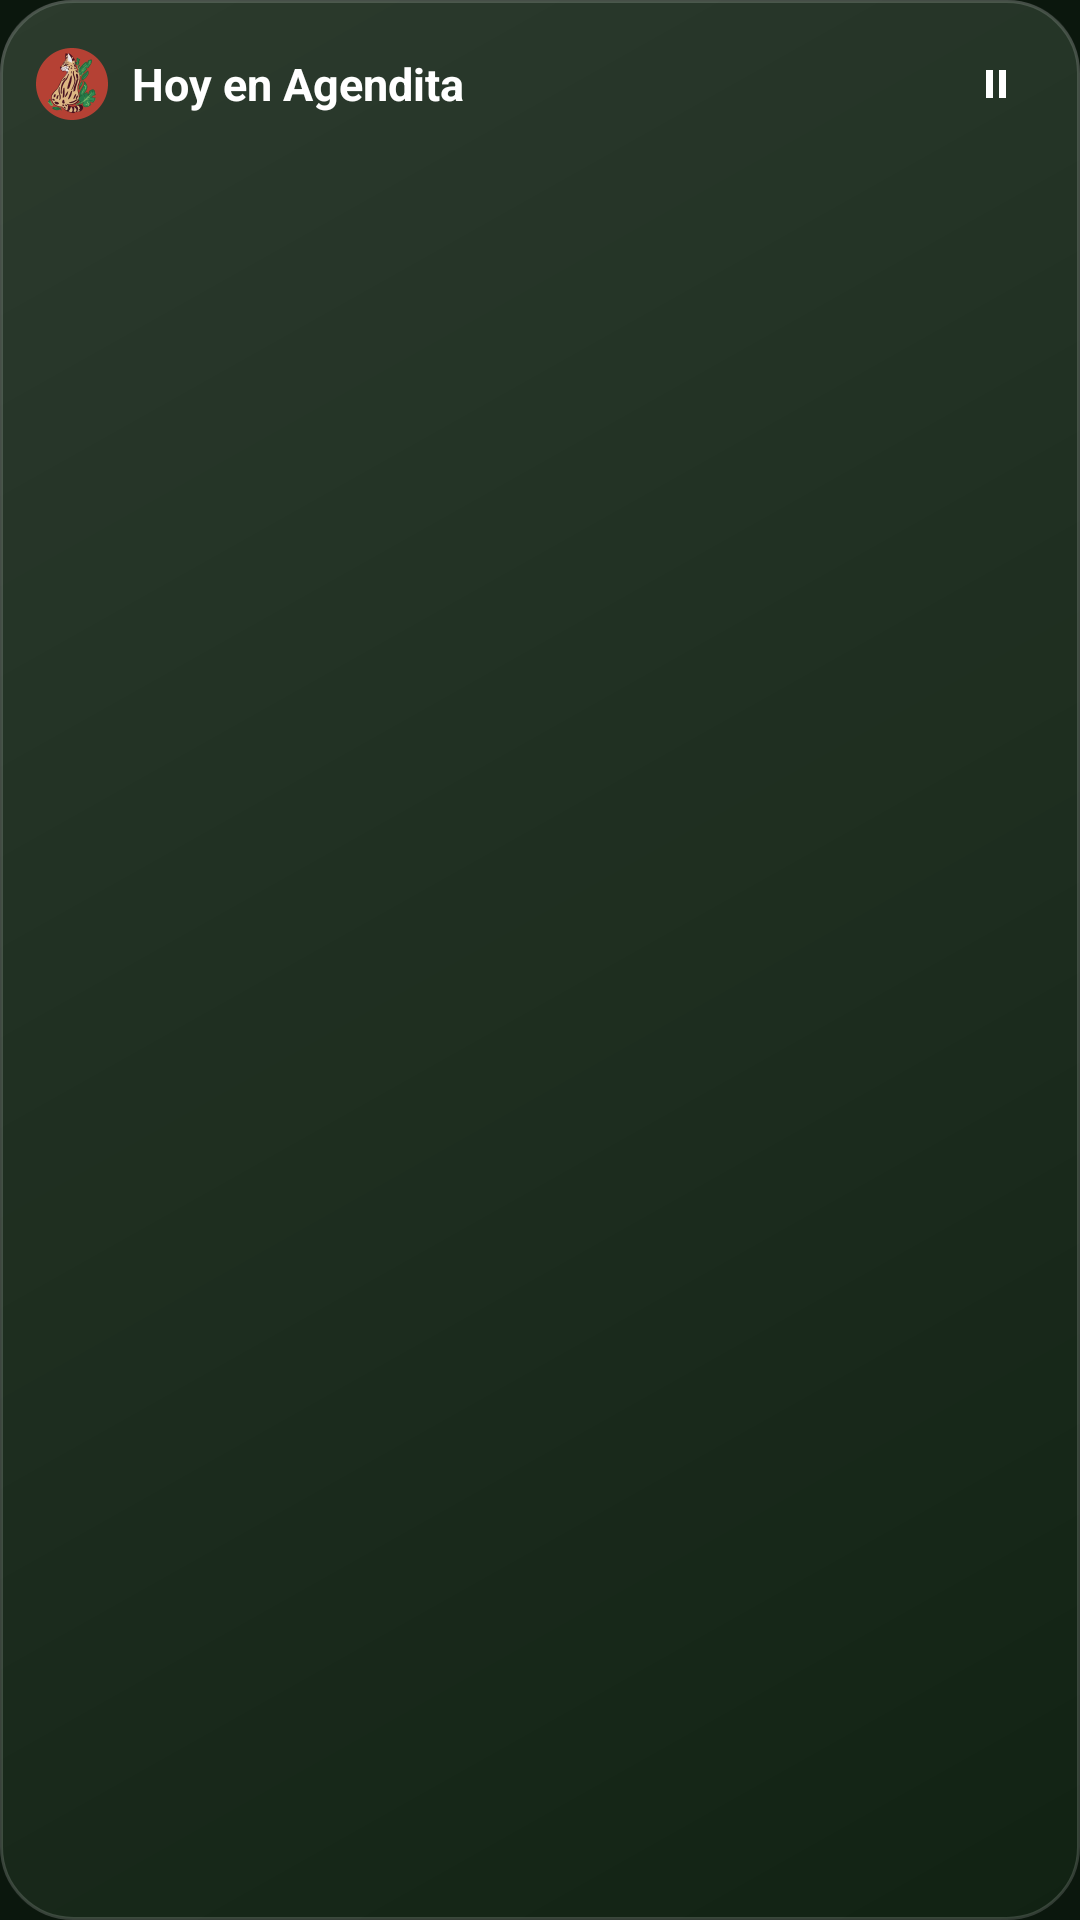

Android layout source for this screen:
<!-- AndroidManifest.xml: application theme AppTheme -->
<!-- res/layout/widget_agendita.xml -->
<?xml version="1.0" encoding="utf-8"?>
<LinearLayout xmlns:android="http://schemas.android.com/apk/res/android"
    android:id="@+id/w_root"
    android:layout_width="match_parent"
    android:layout_height="match_parent"
    android:background="@drawable/widget_fondo"
    android:orientation="vertical"
    android:padding="12dp">

    <LinearLayout
        android:id="@+id/w_head"
        android:layout_width="match_parent"
        android:layout_height="wrap_content"
        android:gravity="center_vertical"
        android:orientation="horizontal">
        <ImageView
            android:layout_width="24dp"
            android:layout_height="24dp"
            android:contentDescription="@null"
            android:src="@mipmap/ic_launcher_round" />
        <TextView
            android:layout_width="0dp"
            android:layout_height="wrap_content"
            android:layout_marginStart="8dp"
            android:layout_weight="1"
            android:ellipsize="end"
            android:maxLines="1"
            android:text="@string/widget_titulo"
            android:textColor="#FFFFFF"
            android:textSize="15sp"
            android:textStyle="bold" />
        <TextView
            android:id="@+id/w_count"
            android:layout_width="wrap_content"
            android:layout_height="wrap_content"
            android:layout_marginEnd="8dp"
            android:textColor="#68EF3F"
            android:textSize="13sp"
            android:textStyle="bold" />
        <ImageView
            android:id="@+id/w_pause"
            android:layout_width="32dp"
            android:layout_height="32dp"
            android:background="@drawable/w_chip"
            android:contentDescription="@string/widget_pausar"
            android:padding="8dp"
            android:src="@drawable/w_pausa" />
    </LinearLayout>

    <FrameLayout
        android:layout_width="match_parent"
        android:layout_height="0dp"
        android:layout_marginTop="8dp"
        android:layout_weight="1">
        <AdapterViewFlipper
            android:id="@+id/w_flipper"
            android:layout_width="match_parent"
            android:layout_height="match_parent"
            android:autoStart="true"
            android:flipInterval="4500"
            android:inAnimation="@animator/w_entrada"
            android:loopViews="true"
            android:outAnimation="@animator/w_salida" />
        <LinearLayout
            android:id="@+id/w_done"
            android:layout_width="match_parent"
            android:layout_height="match_parent"
            android:background="@drawable/w_banner"
            android:gravity="center"
            android:orientation="vertical"
            android:padding="12dp"
            android:visibility="gone">
            <TextView
                android:layout_width="wrap_content"
                android:layout_height="wrap_content"
                android:text="@string/widget_flor"
                android:textSize="26sp" />
            <TextView
                android:id="@+id/w_done_text"
                android:layout_width="match_parent"
                android:layout_height="wrap_content"
                android:layout_marginTop="4dp"
                android:gravity="center"
                android:maxLines="4"
                android:textColor="#FFFFFF"
                android:textSize="15sp"
                android:textStyle="bold" />
        </LinearLayout>
        <TextView
            android:id="@+id/w_empty"
            android:layout_width="match_parent"
            android:layout_height="match_parent"
            android:gravity="center"
            android:text="@string/widget_vacio"
            android:textColor="#B7BDA5"
            android:textSize="14sp"
            android:visibility="gone" />
    </FrameLayout>

    <TextView
        android:id="@+id/w_footer"
        android:layout_width="match_parent"
        android:layout_height="wrap_content"
        android:layout_marginTop="6dp"
        android:ellipsize="end"
        android:maxLines="1"
        android:textColor="#B7BDA5"
        android:textSize="12sp" />
</LinearLayout>
<!-- resources referenced by this layout -->
<resources>
  <!-- drawable w_banner (drawable) -->
  <?xml version="1.0" encoding="utf-8"?>
  <shape xmlns:android="http://schemas.android.com/apk/res/android" android:shape="rectangle">
      <corners android:radius="18dp" />
      <gradient android:angle="270" android:endColor="#6126A200" android:startColor="#6B68EF3F" />
      <stroke android:width="1dp" android:color="#73E7F9DD" />
  </shape>
  <!-- drawable w_pausa (drawable) -->
  <?xml version="1.0" encoding="utf-8"?>
  <vector xmlns:android="http://schemas.android.com/apk/res/android" android:width="24dp" android:height="24dp" android:viewportWidth="24" android:viewportHeight="24">
      <path android:fillColor="#FFFFFF" android:pathData="M7,5 h3.5 v14 h-3.5 Z M13.5,5 h3.5 v14 h-3.5 Z" />
  </vector>
  <!-- drawable widget_fondo (drawable) -->
  <?xml version="1.0" encoding="utf-8"?>
  <layer-list xmlns:android="http://schemas.android.com/apk/res/android">
      <item>
          <shape android:shape="rectangle">
              <corners android:radius="24dp" />
              <solid android:color="#EB122314" />
              <stroke android:width="1dp" android:color="#29FFFFFF" />
          </shape>
      </item>
      <item>
          <shape android:shape="rectangle">
              <corners android:radius="24dp" />
              <gradient android:angle="315" android:endColor="#00FFFFFF" android:startColor="#1CFFFFFF" android:type="linear" />
          </shape>
      </item>
  </layer-list>
  <!-- mipmap ic_launcher_round: png bitmap (mipmap-hdpi, 6698 bytes) -->
  <string name="widget_flor">🌺</string>
  <string name="widget_pausar">Pausar</string>
  <string name="widget_titulo">Hoy en Agendita</string>
  <string name="widget_vacio">No tienes tareas para hoy 🌿\nToca para abrir Agendita</string>
  <style name="AppTheme" parent="Theme.AppCompat.DayNight.DarkActionBar">
          <item name="colorPrimary">@color/colorPrimary</item>
          <item name="colorPrimaryDark">@color/colorPrimaryDark</item>
          <item name="colorAccent">@color/colorAccent</item>
          <item name="android:windowBackground">@color/jardin_night</item>
      </style>
  <color name="colorPrimary">#122314</color>
  <color name="colorPrimaryDark">#0B170D</color>
  <color name="colorAccent">#68EF3F</color>
  <color name="jardin_night">#0B170D</color>
</resources>
